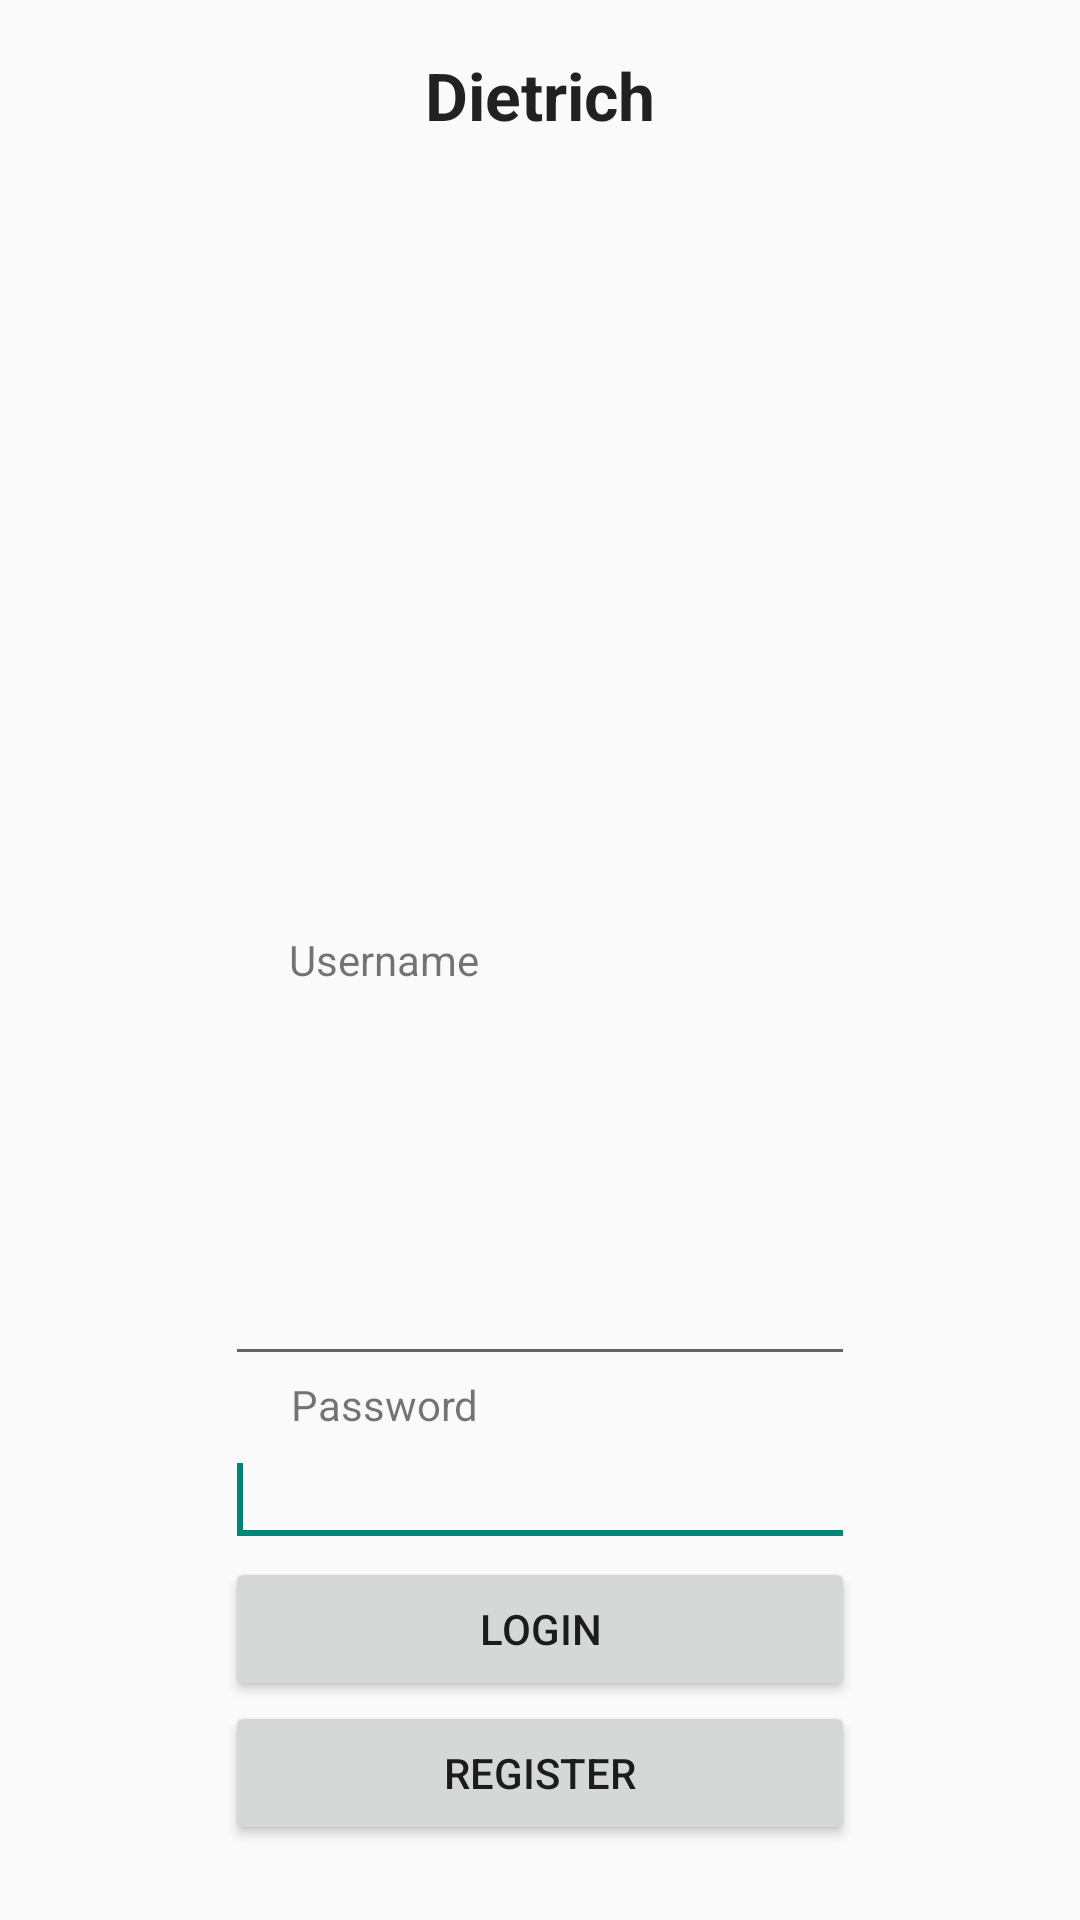

Android layout source for this screen:
<!-- AndroidManifest.xml: application theme AppTheme -->
<!-- res/layout/login.xml -->
<RelativeLayout xmlns:android="http://schemas.android.com/apk/res/android"
    xmlns:tools="http://schemas.android.com/tools"
    android:layout_width="match_parent"
    android:layout_height="match_parent"
   >

    <Button
        android:id="@+id/register"
        android:layout_width="wrap_content"
        android:layout_height="wrap_content"
        android:layout_alignLeft="@+id/login"
        android:layout_alignParentBottom="true"
        android:layout_alignRight="@+id/login"
        android:layout_marginBottom="25dp"
        android:text="Register" />

    <Button
        android:id="@+id/login"
        android:layout_width="wrap_content"
        android:layout_height="wrap_content"
        android:layout_above="@+id/register"
        android:layout_alignLeft="@+id/password"
        android:layout_alignRight="@+id/password"
        android:text="Login" />

    <EditText
        android:id="@+id/password"
        android:layout_width="wrap_content"
        android:layout_height="wrap_content"
        android:layout_above="@+id/login"
        android:layout_centerHorizontal="true"
        android:ems="10"
        android:inputType="textPassword" >

        <requestFocus />
    </EditText>

    <TextView
        android:id="@+id/textView2"
        android:layout_width="wrap_content"
        android:layout_height="wrap_content"
        android:layout_alignParentTop="true"
        android:layout_centerHorizontal="true"
        android:layout_marginTop="17dp"
        android:gravity="center"
        android:text="Dietrich"
        android:textAppearance="?android:attr/textAppearanceLarge"
        android:textStyle="bold" />

    <TextView
        android:id="@+id/TextView01"
        android:layout_width="wrap_content"
        android:layout_height="wrap_content"
        android:layout_above="@+id/password"
        android:layout_alignLeft="@+id/password"
        android:layout_marginLeft="22dp"
        android:text="Password" />

    <EditText
        android:id="@+id/username"
        android:layout_width="wrap_content"
        android:layout_height="wrap_content"
        android:layout_above="@+id/TextView01"
        android:layout_centerHorizontal="true"
        android:ems="10" />

    <TextView
        android:id="@+id/textView1"
        android:layout_width="wrap_content"
        android:layout_height="wrap_content"
        android:layout_alignRight="@+id/TextView01"
        android:layout_centerVertical="true"
        android:text="Username" />

</RelativeLayout>
<!-- resources referenced by this layout -->
<resources>
  <style name="AppTheme" parent="AppBaseTheme">
          
      </style>
  <style name="AppBaseTheme" parent="Theme.AppCompat.Light">
          
      </style>
</resources>
